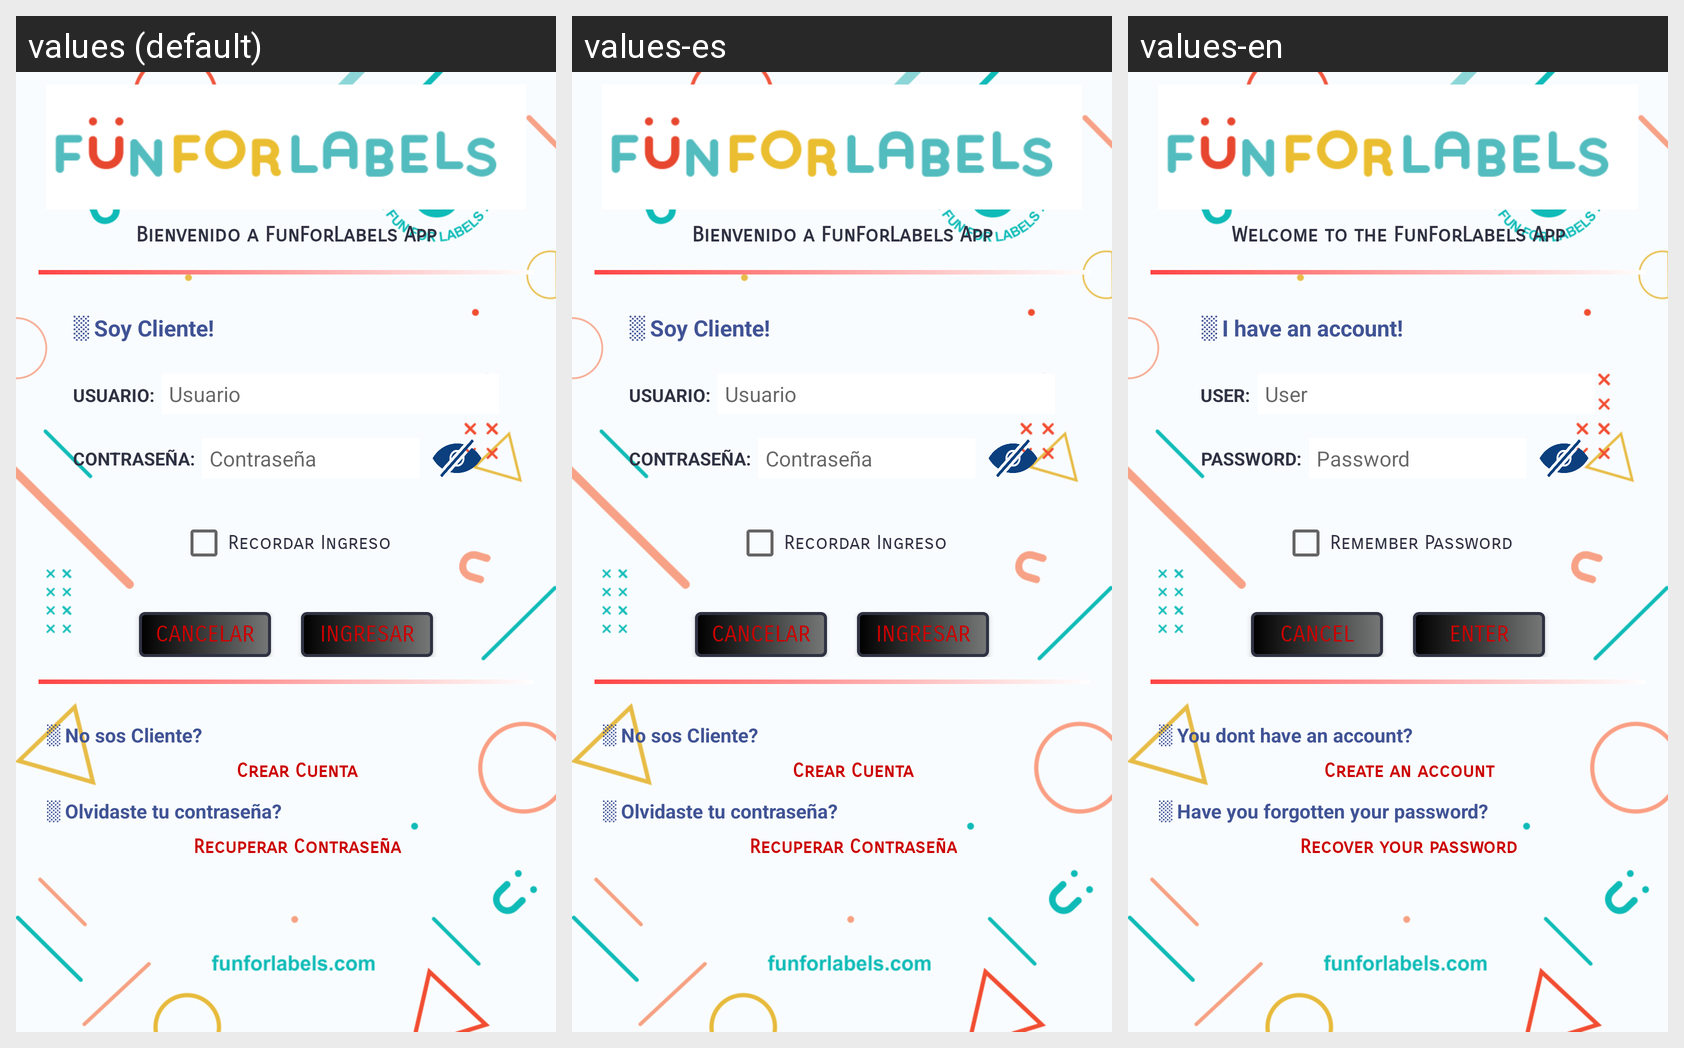

Here is an Android app screen in its default locale and in the app's own translations. Write out the translated-string differences for the strings that appear on this screen.
Android screen res/layout/login.xml rendered under 3 locales, left to right: values (default), values-es, values-en. Device: Nexus 5 (rendered at 1080×1920; each locale shown at half size, 540×960, under a caption strip naming it); theme Theme.MaterialComponents.DayNight.NoActionBar.
Strings drawn on this screen, with the default value and each locale's value (text and hints the layout hard-codes, and strings that could not be matched under every locale, appear in the picture but are not listed):

bienvenido_title
  values: Bienvenido a FunForLabels App
  values-es: Bienvenido a FunForLabels App
  values-en: Welcome to the FunForLabels App

soy_cliente_title
  values: ░ Soy Cliente!
  values-es: ░ Soy Cliente!
  values-en: ░ I have an account!

usuario
  values: USUARIO:
  values-es: USUARIO:
  values-en: USER:

usuarioHint
  values: Usuario
  values-es: Usuario
  values-en: User

contrasenia
  values: CONTRASEÑA:
  values-es: CONTRASEÑA:
  values-en: PASSWORD:

contraseniaHint
  values: Contraseña
  values-es: Contraseña
  values-en: Password

recordarPsw
  values: Recordar Ingreso
  values-es: Recordar Ingreso
  values-en: Remember Password

cancelar
  values: Cancelar
  values-es: Cancelar
  values-en: Cancel

loginLabel
  values: Ingresar
  values-es: Ingresar
  values-en: Enter

no_soy_cliente_title
  values: ░ No sos Cliente?
  values-es: ░ No sos Cliente?
  values-en: ░ You dont have an account?

crear_cuenta_title
  values: Crear Cuenta
  values-es: Crear Cuenta
  values-en: Create an account

olvidaste_contrasenia_title
  values: ░ Olvidaste tu contraseña?
  values-es: ░ Olvidaste tu contraseña?
  values-en: ░ Have you forgotten your password?

presione_aqui_title
  values: Recuperar Contraseña
  values-es: Recuperar Contraseña
  values-en: Recover your password
